Run: headless pygame with SDL's dummy video driver; simulated clock (each Clock.tick advances the game by its frame time, no real sleeping); random seed 0; keys injected as events and as key.get_pressed() state; no mouse input.
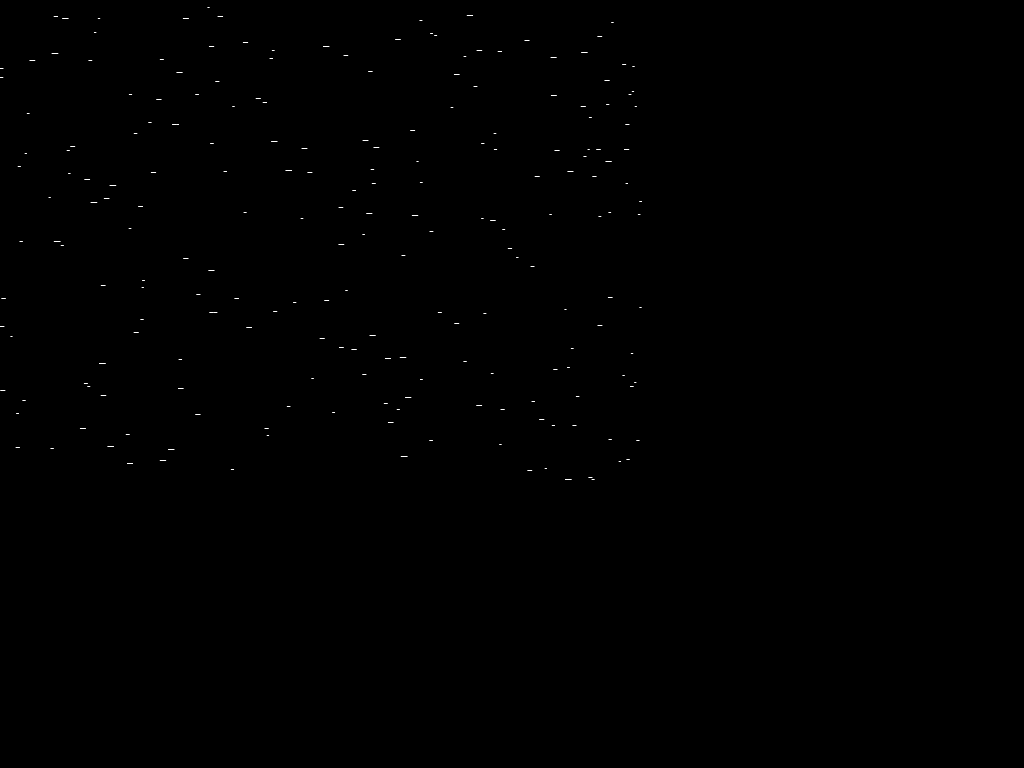
Frame 1 of 1 · flips 1–60 · no input

The pygame program that drew these frames:

#!/usr/bin/env python
# -*- coding: utf-8 -*-

import pygame
from pygame.locals import *
from random import randint

class Star(object):

    def __init__(self, x, y, speed):

        self.x = x
        self.y = y
        self.speed = speed

def run():

    pygame.init()
    screen = pygame.display.set_mode((640, 480), FULLSCREEN)

    stars = []

    # 在第一帧，画上一些星星
    for n in range(200):

        x = float(randint(0, 639))
        y = float(randint(0, 479))
        speed = float(randint(10, 300))
        stars.append( Star(x, y, speed) )

    clock = pygame.time.Clock()

    white = (255, 255, 255)

    while True:

        for event in pygame.event.get():
            if event.type == QUIT:
                return
            if event.type == KEYDOWN:
                return

        # 增加一颗新的星星
        y = float(randint(0, 479))
        speed = float(randint(10, 300))
        star = Star(640., y, speed)
        stars.append(star)

        time_passed = clock.tick()
        time_passed_seconds = time_passed / 1000.

        screen.fill((0, 0, 0))

        # 绘制所有的星
        for star in stars:

            new_x = star.x - time_passed_seconds * star.speed
            pygame.draw.aaline(screen, white, (new_x, star.y), (star.x+1., star.y))
            star.x = new_x

        def on_screen(star):
            return star.x > 0

        # 星星跑出了画面，就删了它
        stars = list(filter(on_screen, stars))

        pygame.display.update()

if __name__ == "__main__":
    run()
